Dataset: data (GitHub, Ericdroush/Tax_Sale). Classes: county view, map view, map wide view, street view.

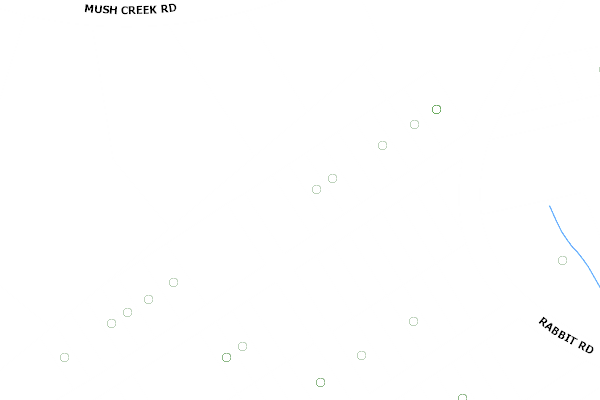
Label: county view

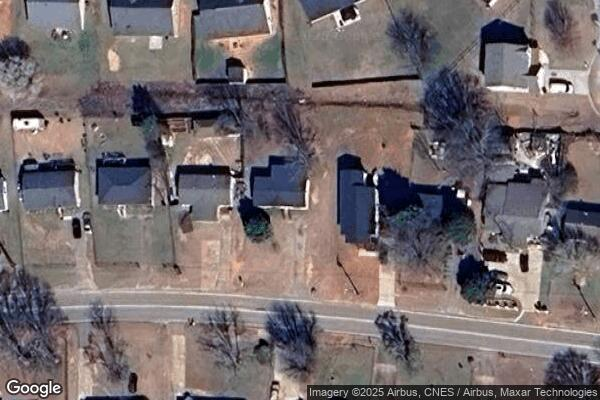
Label: map view

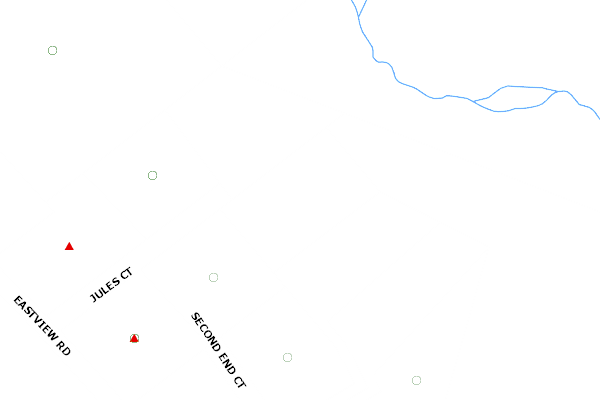
Label: county view

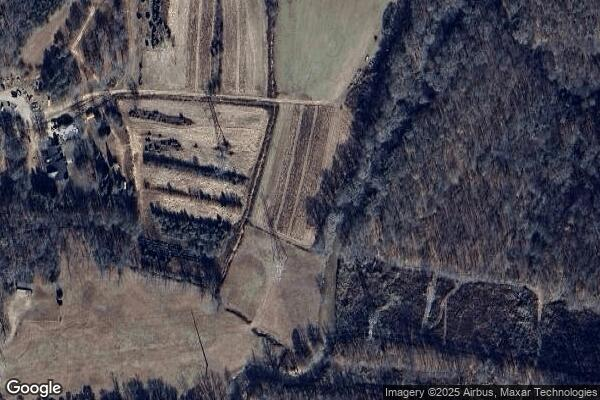
Label: map wide view

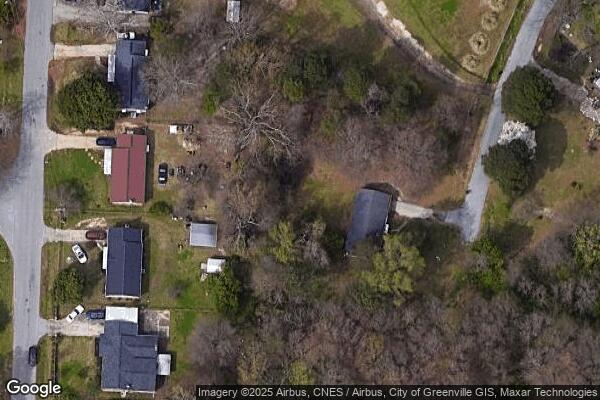
Label: map view

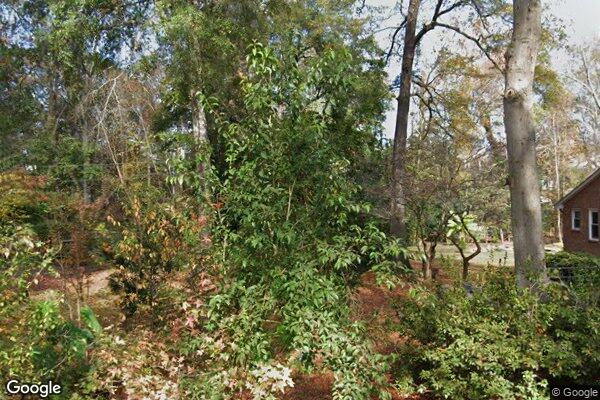
Label: street view
